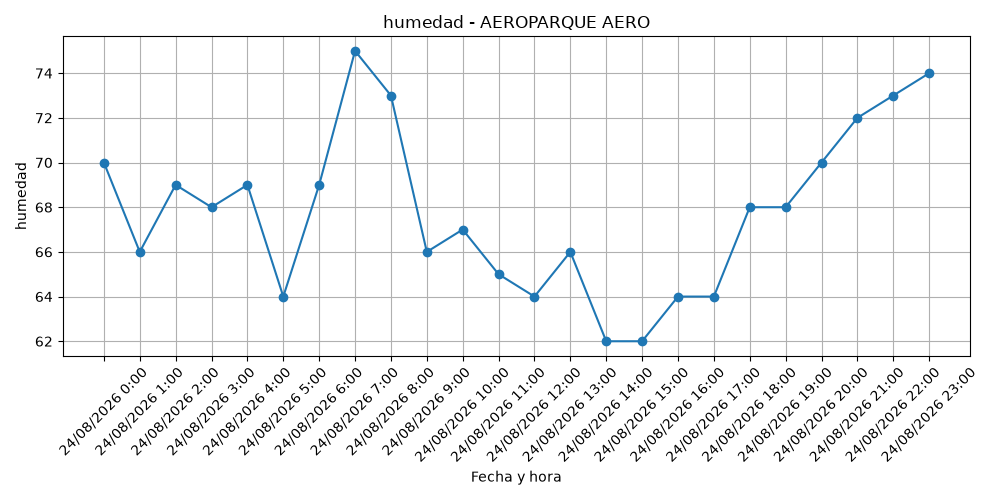

The file beside this chart, header and first rows:
fecha, hora, estacion, humedad
24/08/2026, 0, AEROPARQUE AERO, 70.0
24/08/2026, 1, AEROPARQUE AERO, 66.0
24/08/2026, 2, AEROPARQUE AERO, 69.0
24/08/2026, 3, AEROPARQUE AERO, 68.0
24/08/2026, 4, AEROPARQUE AERO, 69.0
24/08/2026, 5, AEROPARQUE AERO, 64.0
24/08/2026, 6, AEROPARQUE AERO, 69.0
24/08/2026, 7, AEROPARQUE AERO, 75.0
24/08/2026, 8, AEROPARQUE AERO, 73.0
24/08/2026, 9, AEROPARQUE AERO, 66.0
24/08/2026, 10, AEROPARQUE AERO, 67.0
24/08/2026, 11, AEROPARQUE AERO, 65.0
24/08/2026, 12, AEROPARQUE AERO, 64.0
24/08/2026, 13, AEROPARQUE AERO, 66.0
24/08/2026, 14, AEROPARQUE AERO, 62.0
24/08/2026, 15, AEROPARQUE AERO, 62.0
24/08/2026, 16, AEROPARQUE AERO, 64.0
24/08/2026, 17, AEROPARQUE AERO, 64.0
24/08/2026, 18, AEROPARQUE AERO, 68.0
24/08/2026, 19, AEROPARQUE AERO, 68.0
24/08/2026, 20, AEROPARQUE AERO, 70.0
24/08/2026, 21, AEROPARQUE AERO, 72.0
24/08/2026, 22, AEROPARQUE AERO, 73.0
24/08/2026, 23, AEROPARQUE AERO, 74.0
